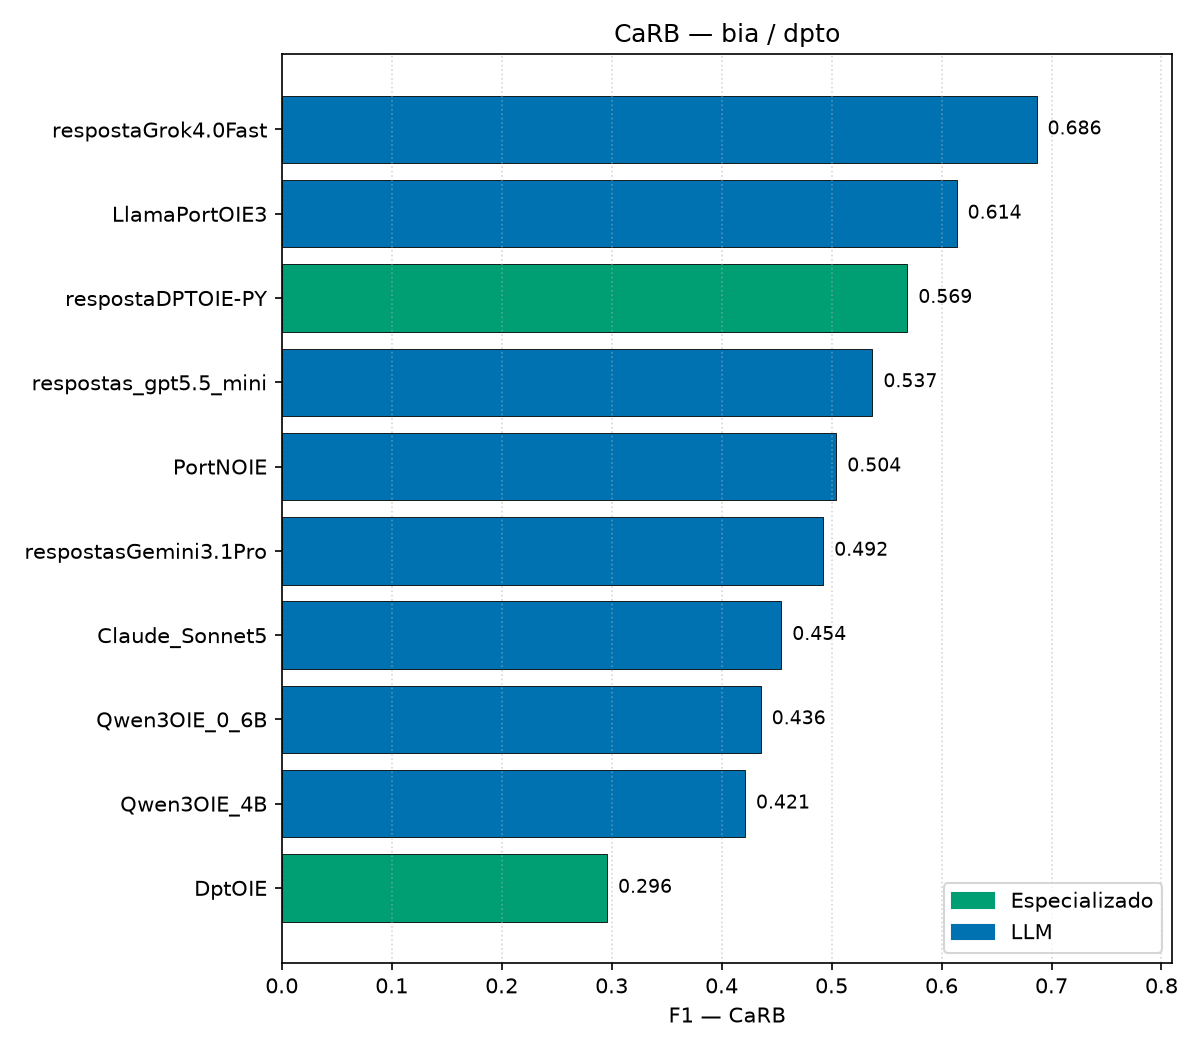

Source data for this figure (header and first rows):
modelo, tipo, precision, recall, f1, ic_lo, ic_hi
respostaGrok4.0Fast, LLM, 0.6188, 0.7704, 0.6864, , 
LlamaPortOIE3, LLM, 0.4812, 0.8467, 0.6137, , 
respostaDPTOIE-PY, Especializado, 0.4484, 0.7776, 0.5689, , 
respostas_gpt5.5_mini, LLM, 0.3843, 0.8914, 0.5371, , 
PortNOIE, LLM, 0.5457, 0.4686, 0.5042, , 
respostasGemini3.1Pro, LLM, 0.3374, 0.9106, 0.4924, , 
Claude_Sonnet5, LLM, 0.3017, 0.9190, 0.4542, , 
Qwen3OIE_0_6B, LLM, 0.3028, 0.7756, 0.4355, , 
Qwen3OIE_4B, LLM, 0.2836, 0.8185, 0.4212, , 
DptOIE, Especializado, 0.1815, 0.7996, 0.2958, , 
